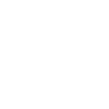
t = 0.00 s
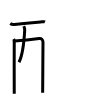
t = 4.00 s
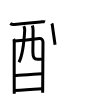
t = 8.00 s
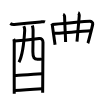
t = 12.00 s
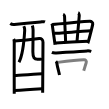
t = 15.50 s
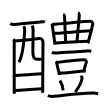
t = 20.00 s

The animated SVG that drew these frames (rendered in a browser with its animation timeline set to each time). Animation: 20 SMIL elements (animate=20); one cycle of 20.00 s.

<svg width="109px" height="109px" viewBox="0 0 px 109px" xmlns="http://www.w3.org/2000/svg" xmlns:xlink="http://www.w3.org/1999/xlink" xml:space="preserve" version="1.1"  baseProfile="full">
<path d="M10.24,23.6c0.58,0.4,3.49,0.99,4.09,0.93c6.1-0.57,23.74-2.25,26.32-2.52c1.46-0.15,3.1-0.66,4.35-0.14" style="fill:none;stroke:black;stroke-width:3;opacity:0">
  <animate attributeType="CSS" attributeName="opacity" from="0" to="1" begin="0s" dur="1s" repeatCount="0" fill="freeze" />
</path>
<path d="M13.7,39c0.39,0.72,0.54,2.47,0.54,3.44c0,0.97-0.13,50.34,0,51.31" style="fill:none;stroke:black;stroke-width:3;opacity:0">
  <animate attributeType="CSS" attributeName="opacity" from="0" to="1" begin="1s" dur="1s" repeatCount="0" fill="freeze" />
</path>
<path d="M14.43,41c2.21-0.12,22.74-2.23,24.75-2.53c2.08-0.32,3.81,1.16,3.81,3.9c0,1.53-0.33,49.61-0.33,50.33" style="fill:none;stroke:black;stroke-width:3;opacity:0">
  <animate attributeType="CSS" attributeName="opacity" from="0" to="1" begin="2s" dur="1s" repeatCount="0" fill="freeze" />
</path>
<path d="M23.8,26.12c0.61,1.16,0.99,2.74,0.9,4.33c-0.83,14.67-2.03,24.71-5.69,31.81" style="fill:none;stroke:black;stroke-width:3;opacity:0">
  <animate attributeType="CSS" attributeName="opacity" from="0" to="1" begin="3s" dur="1s" repeatCount="0" fill="freeze" />
</path>
<path d="M32.35,25.46c0.39,1.19,0.71,2.59,0.73,4.42c0.07,5.82-0.17,14.72-0.21,21.91c-0.03,6.24,1.7,7.53,4.48,7.53c2.81,0,4.75-0.21,5.02-0.92" style="fill:none;stroke:black;stroke-width:3;opacity:0">
  <animate attributeType="CSS" attributeName="opacity" from="0" to="1" begin="4s" dur="1s" repeatCount="0" fill="freeze" />
</path>
<path d="M14.82,75.43c3,0,24.03-1.66,27.42-1.66" style="fill:none;stroke:black;stroke-width:3;opacity:0">
  <animate attributeType="CSS" attributeName="opacity" from="0" to="1" begin="5s" dur="1s" repeatCount="0" fill="freeze" />
</path>
<path d="M14.68,90.51c6.1-0.52,19.95-1.42,27.54-1.86" style="fill:none;stroke:black;stroke-width:3;opacity:0">
  <animate attributeType="CSS" attributeName="opacity" from="0" to="1" begin="6s" dur="1s" repeatCount="0" fill="freeze" />
</path>
<path d="M51.75,23.57c0.29,0.49,0.57,0.74,0.57,1.4c0,0.66,2.58,18.43,2.58,18.76c0,0.33,0.1,0.33,0.19,0.99" style="fill:none;stroke:black;stroke-width:3;opacity:0">
  <animate attributeType="CSS" attributeName="opacity" from="0" to="1" begin="7s" dur="1s" repeatCount="0" fill="freeze" />
</path>
<path d="M52.8,24.49c2.63-0.31,34.9-3.25,37.22-3.15c1.23,0.06,3.03,1.25,2.72,2.82c-0.61,3.04-4.35,18.12-4.9,19.07" style="fill:none;stroke:black;stroke-width:3;opacity:0">
  <animate attributeType="CSS" attributeName="opacity" from="0" to="1" begin="8s" dur="1s" repeatCount="0" fill="freeze" />
</path>
<path d="M63.16,14.33c0.6,0.21,1.42,1.75,1.43,2.18c0.16,7.99,1,21.24,1,25.58" style="fill:none;stroke:black;stroke-width:3;opacity:0">
  <animate attributeType="CSS" attributeName="opacity" from="0" to="1" begin="9s" dur="1s" repeatCount="0" fill="freeze" />
</path>
<path d="M78.2,12.75c0.6,0.21,1.11,2.44,1.07,2.87c-1.14,12.72-1.46,17.11-2.28,25.94" style="fill:none;stroke:black;stroke-width:3;opacity:0">
  <animate attributeType="CSS" attributeName="opacity" from="0" to="1" begin="10s" dur="1s" repeatCount="0" fill="freeze" />
</path>
<path d="M54.3,33.34c2.19,0,33.93-2.53,36.4-2.53" style="fill:none;stroke:black;stroke-width:3;opacity:0">
  <animate attributeType="CSS" attributeName="opacity" from="0" to="1" begin="11s" dur="1s" repeatCount="0" fill="freeze" />
</path>
<path d="M55.76,43.05c4.46-0.32,26.4-1.54,31.95-1.82" style="fill:none;stroke:black;stroke-width:3;opacity:0">
  <animate attributeType="CSS" attributeName="opacity" from="0" to="1" begin="12s" dur="1s" repeatCount="0" fill="freeze" />
</path>
<path d="M51.86,52.48c1.16,0.52,3.27,0.6,4.43,0.52c7.46-0.5,23.71-1.75,30.98-2.12c1.92-0.1,3.08,0.25,4.04,0.51" style="fill:none;stroke:black;stroke-width:3;opacity:0">
  <animate attributeType="CSS" attributeName="opacity" from="0" to="1" begin="13s" dur="1s" repeatCount="0" fill="freeze" />
</path>
<path d="M55.98,61.24c0.41,0.4,0.93,2.17,1.01,2.7c0.56,3.82,1.76,7.05,2.51,11.12" style="fill:none;stroke:black;stroke-width:3;opacity:0">
  <animate attributeType="CSS" attributeName="opacity" from="0" to="1" begin="14s" dur="1s" repeatCount="0" fill="freeze" />
</path>
<path d="M57.56,62.38c6.24-0.77,22.08-2.43,26.34-2.55c1.76-0.05,3.01,1.1,2.22,3.23c-0.62,1.7-1.38,4.45-2.41,7.63" style="fill:none;stroke:black;stroke-width:3;opacity:0">
  <animate attributeType="CSS" attributeName="opacity" from="0" to="1" begin="15s" dur="1s" repeatCount="0" fill="freeze" />
</path>
<path d="M59.83,73.11c4.61,0,19.56-2,25.92-2.12" style="fill:none;stroke:black;stroke-width:3;opacity:0">
  <animate attributeType="CSS" attributeName="opacity" from="0" to="1" begin="16s" dur="1s" repeatCount="0" fill="freeze" />
</path>
<path d="M59.97,80.68c1.11,1.73,2.87,7.1,3.14,9.79" style="fill:none;stroke:black;stroke-width:3;opacity:0">
  <animate attributeType="CSS" attributeName="opacity" from="0" to="1" begin="17s" dur="1s" repeatCount="0" fill="freeze" />
</path>
<path d="M81.48,75.63c0.02,0.37,0.62,2.23,0.54,2.76c-0.42,3.13-3.45,9.36-6.79,13.56" style="fill:none;stroke:black;stroke-width:3;opacity:0">
  <animate attributeType="CSS" attributeName="opacity" from="0" to="1" begin="18s" dur="1s" repeatCount="0" fill="freeze" />
</path>
<path d="M47.88,95.68c1.5,0.63,4.25,0.76,5.75,0.63c11.87-1.06,22.65-2.81,39.25-3.25c2.5-0.07,4,0.3,5.25,0.62" style="fill:none;stroke:black;stroke-width:3;opacity:0">
  <animate attributeType="CSS" attributeName="opacity" from="0" to="1" begin="19s" dur="1s" repeatCount="0" fill="freeze" />
</path>
</svg>
